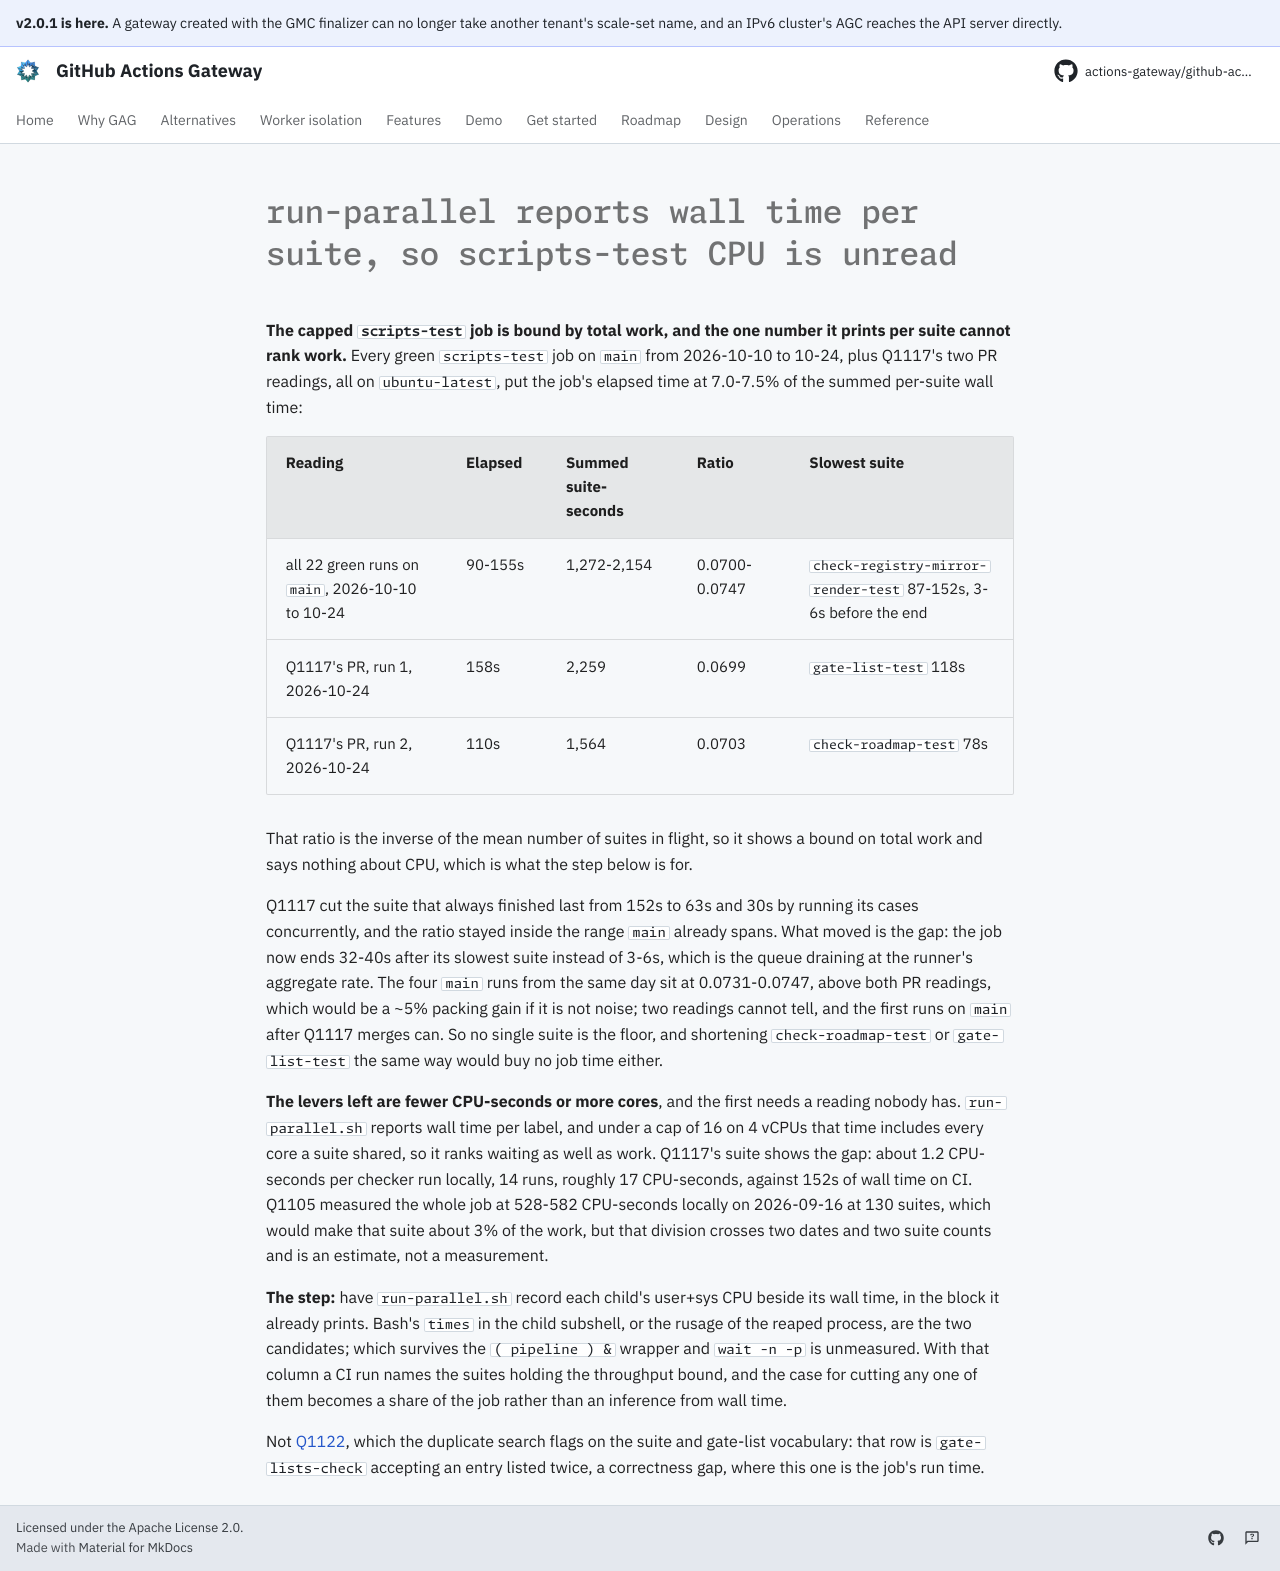

repository: actions-gateway/github-actions-gateway · page: dev/queue/Q1196/index.html · generator: mkdocs

---
id: Q1196
rank: b57
labels:
    - ci
    - speed
    - debt
status: ready
target: ../../scripts/ci/run-parallel.sh
size: S
---

# run-parallel reports wall time per suite, so scripts-test CPU is unread

**The capped `scripts-test` job is bound by total work, and the one number it prints per suite cannot rank work.** Every green `scripts-test` job on `main` from 2026-10-10 to 10-24, plus Q1117's two PR readings, all on `ubuntu-latest`, put the job's elapsed time at 7.0-7.5% of the summed per-suite wall time:

| Reading | Elapsed | Summed suite-seconds | Ratio | Slowest suite |
|---|---|---|---|---|
| all 22 green runs on `main`, 2026-10-10 to 10-24 | 90-155s | 1,272-2,154 | 0.0700-0.0747 | `check-registry-mirror-render-test` 87-152s, 3-6s before the end |
| Q1117's PR, run 1, 2026-10-24 | 158s | 2,259 | 0.0699 | `gate-list-test` 118s |
| Q1117's PR, run 2, 2026-10-24 | 110s | 1,564 | 0.0703 | `check-roadmap-test` 78s |

That ratio is the inverse of the mean number of suites in flight, so it shows a bound on total work and says nothing about CPU, which is what the step below is for.

Q1117 cut the suite that always finished last from 152s to 63s and 30s by running its cases concurrently, and the ratio stayed inside the range `main` already spans.
What moved is the gap: the job now ends 32-40s after its slowest suite instead of 3-6s, which is the queue draining at the runner's aggregate rate.
The four `main` runs from the same day sit at 0.0731-0.0747, above both PR readings, which would be a ~5% packing gain if it is not noise; two readings cannot tell, and the first runs on `main` after Q1117 merges can.
So no single suite is the floor, and shortening `check-roadmap-test` or `gate-list-test` the same way would buy no job time either.

**The levers left are fewer CPU-seconds or more cores**, and the first needs a reading nobody has.
`run-parallel.sh` reports wall time per label, and under a cap of 16 on 4 vCPUs that time includes every core a suite shared, so it ranks waiting as well as work.
Q1117's suite shows the gap: about 1.2 CPU-seconds per checker run locally, 14 runs, roughly 17 CPU-seconds, against 152s of wall time on CI.
Q1105 measured the whole job at 528-582 CPU-seconds locally on 2026-09-16 at 130 suites, which would make that suite about 3% of the work, but that division crosses two dates and two suite counts and is an estimate, not a measurement.

**The step:** have `run-parallel.sh` record each child's user+sys CPU beside its wall time, in the block it already prints.
Bash's `times` in the child subshell, or the rusage of the reaped process, are the two candidates; which survives the `( pipeline ) &` wrapper and `wait -n -p` is unmeasured.
With that column a CI run names the suites holding the throughput bound, and the case for cutting any one of them becomes a share of the job rather than an inference from wall time.

Not [Q1122](Q1122.md), which the duplicate search flags on the suite and gate-list vocabulary: that row is `gate-lists-check` accepting an entry listed twice, a correctness gap, where this one is the job's run time.
